Run: headless pygame with SDL's dummy video driver; simulated clock (each Clock.tick advances the game by its frame time, no real sleeping); random seed 0; keys injected as events and as key.get_pressed() state; no mouse input.
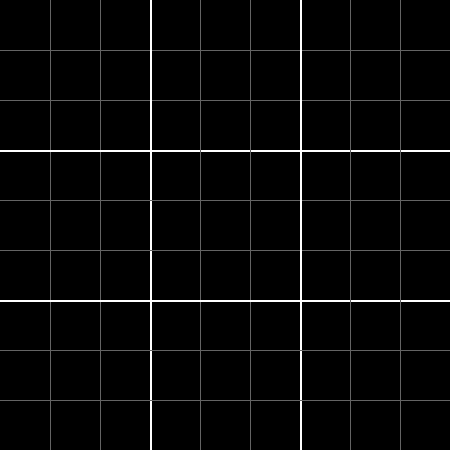
Frame 1 of 4 · flips 1–60 · no input
Frame 2 of 4 · flips 61–180 · tapped SPACE, RETURN · held RIGHT (→), D · screen unchanged from frame 1, image omitted
Frame 3 of 4 · flips 181–300 · held DOWN (↓), S · screen unchanged from frame 2, image omitted
Frame 4 of 4 · flips 301–420 · held LEFT (←), A, UP (↑), W · screen unchanged from frame 3, image omitted

The pygame program that drew these frames:

import pygame
pygame.init()

WHITE = pygame.Color(255, 255, 255)
BLACK = pygame.Color(0, 0, 0)
GRAY = pygame.Color(100, 100, 100)

class Game:
    # Should be divisible by 9
    WINDOW_SIZE = (450, 450)

    def __init__(self):
        self.window = pygame.display.set_mode(self.WINDOW_SIZE)
        self.window.fill(BLACK)
        self._drawGrid()


    def _drawGrid(self):
        # Draw 8 evenly spaced lines for both x and y
        step = int(self.WINDOW_SIZE[0] / 9)
        for i in range(0 + step, self.WINDOW_SIZE[0], int(self.WINDOW_SIZE[0] / 9)):
            lineWidth = 1
            lineColor = GRAY

            # Every third line is white and a little thicker
            if i % 3 == 0:
                lineWidth = 2
                lineColor = WHITE

            pygame.draw.line(self.window, lineColor, (i, 0), (i, self.WINDOW_SIZE[0]), lineWidth)
            pygame.draw.line(self.window, lineColor, (0, i), (self.WINDOW_SIZE[0], i), lineWidth)
        
        pygame.display.update()

    
    def start(self):
        run = True
        while run:

            for event in pygame.event.get():
                if event.type == pygame.QUIT:
                    run = False
            
            pygame.display.update()

        pygame.quit()
        quit()


if __name__ == '__main__':
    sudoku = Game()
    sudoku.start()
        
